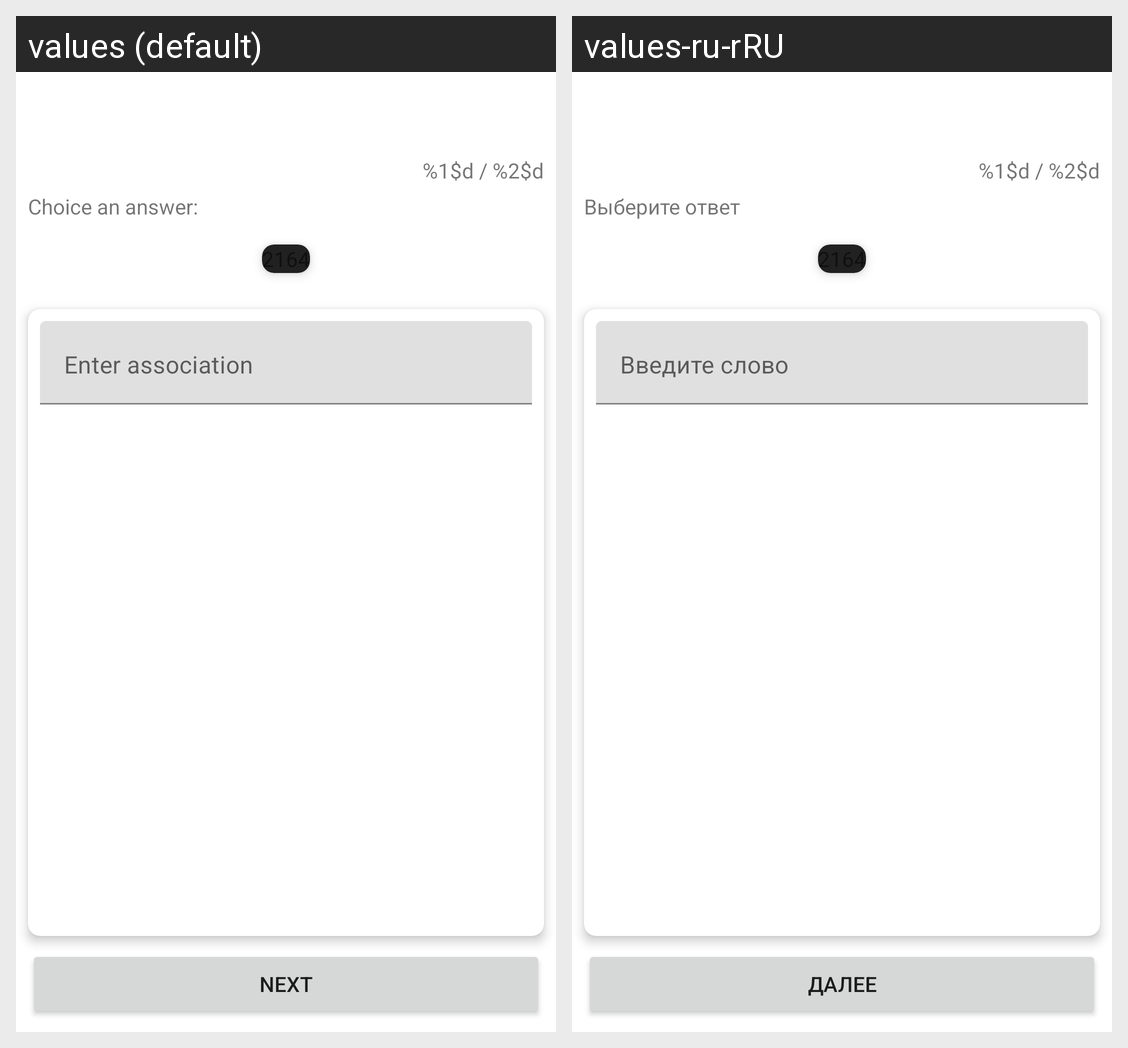

Translations of the strings shown on this Android screen, per locale in the grid:
Android screen res/layout/fragment_learn_answer_question.xml rendered under 2 locales, left to right: values (default), values-ru-rRU. Device: Nexus 5 (rendered at 1080×1920; each locale shown at half size, 540×960, under a caption strip naming it); theme AppTheme.
Strings drawn on this screen, with the default value and each locale's value (text and hints the layout hard-codes, and strings that could not be matched under every locale, appear in the picture but are not listed):

enter_association
  values: Enter association
  values-ru-rRU: Введите слово

next
  values: Next
  values-ru-rRU: Далее

associations_count
  values: %1$d / %2$d
  values-ru-rRU: %1$d / %2$d  [not translated; the default value is used]

choice_answer
  values: Choice an answer:
  values-ru-rRU: Выберите ответ
